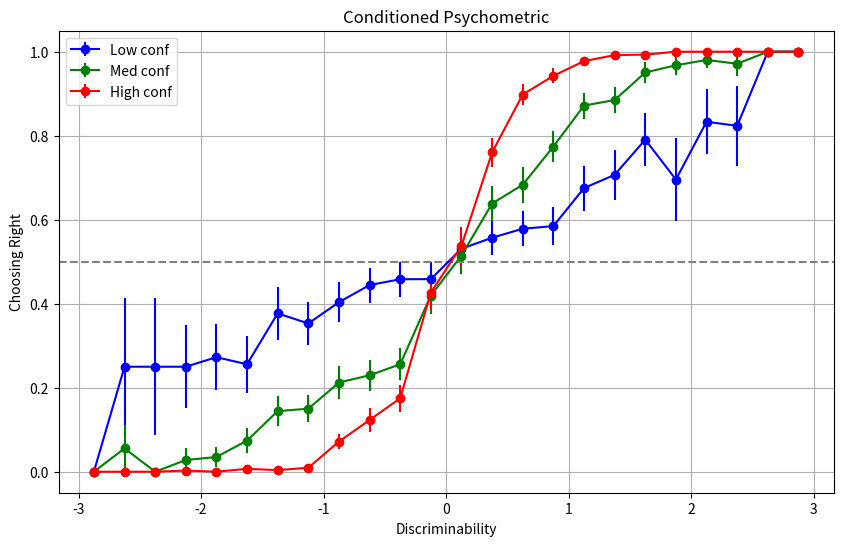

The matplotlib source for this figure:
import numpy as np
import matplotlib.pyplot as plt

# Parameters
num_trials = 10000
sigma = 1.0  # Standard deviation (perceptual noise)
decision_boundary = 0  # Decision boundary (b)

# Randomly sample 10000 means (trials) which all differ in how far they are to the decision boundary
means = np.linspace(-3, 3, num_trials)

# Generate a random percept for each of these means
percepts = np.random.normal(means, sigma)

# Calculate distance of each mean from the decision boundary
distance_from_boundary = means - decision_boundary
distance_from_db = percepts - decision_boundary

# Define bins for the full x-axis range
bins = np.linspace(-3, 3, 25)

# Define confidence masks
low_conf_mask = (np.abs(percepts - decision_boundary) < 0.5)
med_conf_mask = (np.abs(percepts - decision_boundary) >= 0.5) & (np.abs(percepts - decision_boundary) < 1.1)
high_conf_mask = (np.abs(percepts - decision_boundary) >= 1.1)

# Function to calculate SEM
def calculate_sem(data):
    return np.std(data, ddof=1) / np.sqrt(len(data))
    # ddof = 1 divides n-1 as this is a sample and not entire population

# Initialize lists to store results
bin_centers = []
prob_choosing_right_low_conf = []
prob_choosing_right_med_conf = []
prob_choosing_right_high_conf = []
sem_low_conf = []
sem_med_conf = []
sem_high_conf = []

# Calculate P(choosing right)
def calculate_prob_choosing_right_side(percepts, distance_from_boundary, distance_from_db, bins):
    prob_choosing_right_low_conf = []
    prob_choosing_right_med_conf = []
    prob_choosing_right_high_conf = []
    sem_low_conf = []
    sem_med_conf = []
    sem_high_conf = []

    for i in range(len(bins) - 1):
        # Define the bin range
        bin_mask = (distance_from_boundary >= bins[i]) & (distance_from_boundary < bins[i + 1])

        # Calculate bin center for the point on the figure
        bin_center = (bins[i] + bins[i + 1]) / 2
        bin_centers.append(bin_center)

        # Low confidence trials
        low_conf_bin_mask = bin_mask & low_conf_mask
        if np.any(low_conf_bin_mask):
            prob_choosing_right_low_conf.append(np.mean(distance_from_db[low_conf_bin_mask] > 0))
            sem_low_conf.append(calculate_sem(distance_from_db[low_conf_bin_mask] > 0))
        else:
            prob_choosing_right_low_conf.append(0)
            sem_low_conf.append(0)

        # Medium confidence trials
        med_conf_bin_mask = bin_mask & med_conf_mask
        if np.any(med_conf_bin_mask):
            prob_choosing_right_med_conf.append(np.mean(distance_from_db[med_conf_bin_mask] > 0))
            sem_med_conf.append(calculate_sem(distance_from_db[med_conf_bin_mask] > 0))
        else:
            prob_choosing_right_med_conf.append(0)
            sem_med_conf.append(0)

        # High confidence trials
        high_conf_bin_mask = bin_mask & high_conf_mask
        if np.any(high_conf_bin_mask):
            prob_choosing_right_high_conf.append(np.mean(distance_from_db[high_conf_bin_mask] > 0))
            sem_high_conf.append(calculate_sem(distance_from_db[high_conf_bin_mask] > 0))
        else:
            prob_choosing_right_high_conf.append(0)
            sem_high_conf.append(0)

    return (prob_choosing_right_low_conf, sem_low_conf,
            prob_choosing_right_med_conf, sem_med_conf,
            prob_choosing_right_high_conf, sem_high_conf)

# Compute probabilities
(prob_choosing_right_low_conf, sem_low_conf,
 prob_choosing_right_med_conf, sem_med_conf,
 prob_choosing_right_high_conf, sem_high_conf) = calculate_prob_choosing_right_side(percepts, distance_from_boundary, distance_from_db, bins)

# Compute bin centers
bin_centers = (bins[:-1] + bins[1:]) / 2

# Plot
plt.figure(figsize=(10, 6))
plt.errorbar(bin_centers, prob_choosing_right_low_conf, yerr=sem_low_conf, label='Low conf', color='blue', marker='o', linestyle='-')
plt.errorbar(bin_centers, prob_choosing_right_med_conf, yerr=sem_med_conf, label='Med conf', color='green', marker='o', linestyle='-')
plt.errorbar(bin_centers, prob_choosing_right_high_conf, yerr=sem_high_conf, label='High conf', color='red', marker='o', linestyle='-')
plt.xlabel('Discriminability')
plt.ylabel('Choosing Right')
plt.title('Conditioned Psychometric')
plt.legend()
plt.grid(True)
plt.axhline(0.5, color='grey', linestyle='--')
plt.show()




